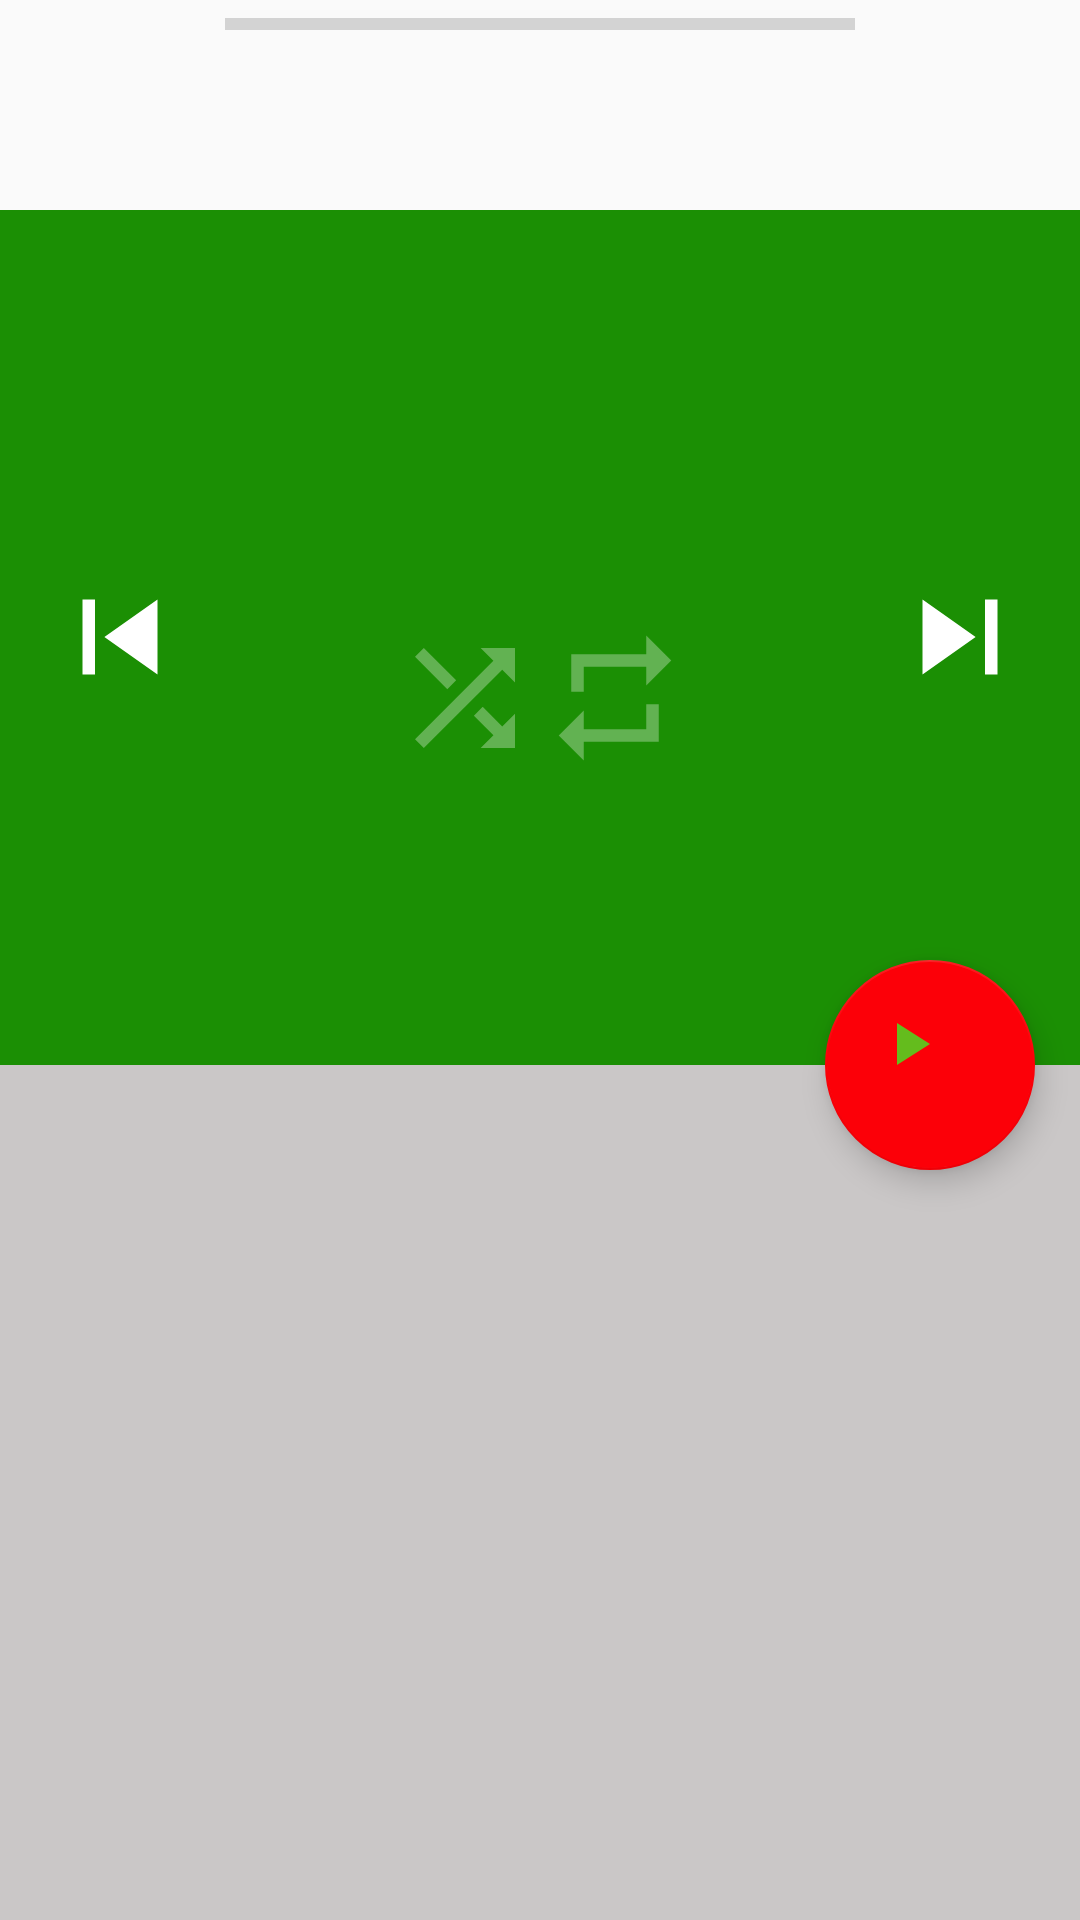

The Android layout XML behind this screen, and the referenced resources:
<!-- AndroidManifest.xml: application theme AppTheme -->
<!-- res/layout/play_music_screen.xml -->
<?xml version="1.0" encoding="utf-8"?>
<LinearLayout xmlns:android="http://schemas.android.com/apk/res/android"
    xmlns:app="http://schemas.android.com/apk/res-auto"
    android:layout_width="match_parent"
    android:layout_height="match_parent"
    android:layout_marginTop="@dimen/status_bar_height"
    android:orientation="vertical"
    android:weightSum="2">

    <FrameLayout
        android:layout_width="match_parent"
        android:layout_height="@dimen/music_controller_height">

        <LinearLayout
            android:id="@+id/llMusicController"
            android:layout_width="match_parent"
            android:layout_height="@dimen/music_controller_height"
            android:weightSum="3">

            <ImageView
                android:layout_width="@dimen/music_controller_height"
                android:layout_height="@dimen/music_controller_height"
                android:src="@drawable/ic_song_accent" />

            <RelativeLayout
                android:layout_width="0dp"
                android:layout_height="match_parent"
                android:layout_weight="3"
                android:paddingEnd="@dimen/small_padding"
                android:paddingStart="@dimen/small_padding">

                <ProgressBar
                    android:id="@+id/pbController"
                    style="?android:attr/progressBarStyleHorizontal"
                    android:layout_width="match_parent"
                    android:layout_height="wrap_content" />

                <TextView
                    android:id="@+id/tvSongPlaying"
                    android:layout_width="wrap_content"
                    android:layout_height="wrap_content"
                    android:textSize="@dimen/text_item_song_title_size"
                    android:ellipsize="end"
                    android:singleLine="true"
                    android:textColor="@color/colorPrimary"
                    android:layout_below="@id/pbController"/>

                <TextView
                    android:id="@+id/tvArtistPlaying"
                    android:layout_width="wrap_content"
                    android:layout_height="wrap_content"
                    android:textSize="@dimen/text_item_artist_size"
                    android:layout_below="@id/tvSongPlaying"
                    android:ellipsize="end"
                    android:singleLine="true"/>
            </RelativeLayout>

            <Button
                android:id="@+id/btnPlayController"
                android:layout_width="@dimen/music_controller_height"
                android:layout_height="@dimen/music_controller_height"
                android:background="@drawable/ic_play_accent" />
        </LinearLayout>

        <LinearLayout
            android:id="@+id/llMusicPlayingNavigator"
            android:layout_width="match_parent"
            android:layout_height="@dimen/music_controller_height"
            android:background="@color/colorPrimary"
            android:gravity="center_vertical"
            android:visibility="gone"
            android:weightSum="3">

            <ImageView
                android:layout_width="wrap_content"
                android:layout_height="wrap_content"
                android:layout_marginLeft="@dimen/small_padding"
                android:background="@drawable/ic_arrow_back" />

            <RelativeLayout
                android:layout_width="0dp"
                android:layout_height="match_parent"
                android:layout_weight="3"></RelativeLayout>

            <ImageView
                android:layout_width="wrap_content"
                android:layout_height="wrap_content"
                android:background="@drawable/ic_search" />
        </LinearLayout>
    </FrameLayout>

    <android.support.design.widget.CoordinatorLayout
        android:layout_width="match_parent"
        android:layout_height="match_parent">

        <android.support.design.widget.FloatingActionButton
            android:id="@+id/fabPlayController"
            android:layout_width="@dimen/music_controller_height"
            android:layout_height="@dimen/music_controller_height"
            android:layout_marginRight="@dimen/padding_large"
            android:clickable="true"
            android:src="@drawable/ic_play_primary"
            app:layout_anchor="@+id/relativeLayout"
            app:layout_anchorGravity="right|bottom" />

        <LinearLayout
            android:layout_width="match_parent"
            android:layout_height="match_parent"
            android:orientation="vertical"
            android:weightSum="2">

            <LinearLayout
                android:id="@+id/relativeLayout"
                android:layout_width="match_parent"
                android:layout_height="0dp"
                android:layout_weight="1"
                android:background="@color/colorPrimary"
                android:gravity="center_vertical"
                android:orientation="horizontal"
                android:weightSum="1">

                <ImageView
                    android:id="@+id/ivPreviousSong"
                    android:layout_width="wrap_content"
                    android:layout_height="wrap_content"
                    android:layout_marginLeft="@dimen/padding_large"
                    android:background="@drawable/ic_skip_previous" />

                <LinearLayout
                    android:layout_width="0dp"
                    android:layout_height="wrap_content"
                    android:layout_weight="1"
                    android:gravity="center"
                    android:orientation="vertical">

                    <TextView
                        android:id="@+id/tvProgressTime"
                        android:layout_width="wrap_content"
                        android:layout_height="wrap_content"
                        android:textColor="@color/colorWhite"
                        android:textSize="@dimen/text_progress_time" />

                    <LinearLayout
                        android:layout_width="wrap_content"
                        android:layout_height="wrap_content"
                        android:orientation="horizontal">

                        <ImageView
                            android:id="@+id/ivShuffle"
                            android:layout_width="wrap_content"
                            android:layout_height="wrap_content"
                            android:background="@drawable/ic_shuffle_unavailable" />

                        <ImageView
                            android:id="@+id/ivRepeatOne"
                            android:layout_width="wrap_content"
                            android:layout_height="wrap_content"
                            android:background="@drawable/ic_repeat_one_unavailable" />
                    </LinearLayout>
                </LinearLayout>

                <ImageView
                    android:id="@+id/ivNextSong"
                    android:layout_width="wrap_content"
                    android:layout_height="wrap_content"
                    android:layout_marginRight="@dimen/padding_large"
                    android:background="@drawable/ic_skip_next" />
            </LinearLayout>

            <RelativeLayout
                android:layout_width="match_parent"
                android:layout_height="0dp"
                android:layout_gravity="bottom"
                android:layout_weight="1"
                android:background="@color/backGroundGray">

                <android.support.v7.widget.RecyclerView
                    android:id="@+id/rvRecentListSong"
                    android:layout_width="match_parent"
                    android:layout_height="match_parent">

                </android.support.v7.widget.RecyclerView>
            </RelativeLayout>
        </LinearLayout>
    </android.support.design.widget.CoordinatorLayout>
</LinearLayout>
<!-- resources referenced by this layout -->
<resources>
  <color name="backGroundGray">#cac7c7</color>
  <color name="colorPrimary">#1b8f04</color>
  <color name="colorWhite">#FFFFFF</color>
  <dimen name="music_controller_height">70dp</dimen>
  <dimen name="padding_large">15dp</dimen>
  <dimen name="small_padding">5dp</dimen>
  <dimen name="status_bar_height">24dp</dimen>
  <dimen name="text_item_artist_size">12sp</dimen>
  <dimen name="text_item_song_title_size">17sp</dimen>
  <dimen name="text_progress_time">30sp</dimen>
  <!-- drawable ic_arrow_back (drawable) -->
  <vector android:height="40dp" android:viewportHeight="24.0"
      android:viewportWidth="24.0" android:width="40dp" xmlns:android="http://schemas.android.com/apk/res/android">
      <path android:fillColor="#FFFFFF" android:pathData="M20,11H7.83l5.59,-5.59L12,4l-8,8 8,8 1.41,-1.41L7.83,13H20v-2z"/>
  </vector>
  <!-- drawable ic_play_primary (drawable) -->
  <vector android:height="50dp" android:viewportHeight="24.0"
      android:viewportWidth="24.0" android:width="50dp" xmlns:android="http://schemas.android.com/apk/res/android">
      <path android:fillColor="#64bc1d" android:pathData="M8,5v14l11,-7z"/>
  </vector>
  <!-- drawable ic_repeat_one_unavailable (drawable) -->
  <vector android:height="50dp" android:viewportHeight="24.0"
      android:viewportWidth="24.0" android:width="50dp" xmlns:android="http://schemas.android.com/apk/res/android">
      <path android:fillColor="#50FFFFFF" android:pathData="M7,7h10v3l4,-4 -4,-4v3L5,5v6h2L7,7zM17,17L7,17v-3l-4,4 4,4v-3h12v-6h-2v4z"/>
  </vector>
  <!-- drawable ic_search (drawable) -->
  <vector android:height="40dp" android:viewportHeight="24.0"
      android:viewportWidth="24.0" android:width="40dp" xmlns:android="http://schemas.android.com/apk/res/android">
      <path android:fillColor="#FFFFFF" android:pathData="M15.5,14h-0.79l-0.28,-0.27C15.41,12.59 16,11.11 16,9.5 16,5.91 13.09,3 9.5,3S3,5.91 3,9.5 5.91,16 9.5,16c1.61,0 3.09,-0.59 4.23,-1.57l0.27,0.28v0.79l5,4.99L20.49,19l-4.99,-5zM9.5,14C7.01,14 5,11.99 5,9.5S7.01,5 9.5,5 14,7.01 14,9.5 11.99,14 9.5,14z"/>
  </vector>
  <!-- drawable ic_shuffle_unavailable (drawable) -->
  <vector android:height="50dp" android:viewportHeight="24.0"
      android:viewportWidth="24.0" android:width="50dp" xmlns:android="http://schemas.android.com/apk/res/android">
      <path android:fillColor="#50FFFFFF" android:pathData="M10.59,9.17L5.41,4 4,5.41l5.17,5.17 1.42,-1.41zM14.5,4l2.04,2.04L4,18.59 5.41,20 17.96,7.46 20,9.5L20,4h-5.5zM14.83,13.41l-1.41,1.41 3.13,3.13L14.5,20L20,20v-5.5l-2.04,2.04 -3.13,-3.13z"/>
  </vector>
  <!-- drawable ic_skip_next (drawable) -->
  <vector android:height="50dp" android:viewportHeight="24.0"
      android:viewportWidth="24.0" android:width="50dp" xmlns:android="http://schemas.android.com/apk/res/android">
      <path android:fillColor="#FFFFFF" android:pathData="M6,18l8.5,-6L6,6v12zM16,6v12h2V6h-2z"/>
  </vector>
  <!-- drawable ic_skip_previous (drawable) -->
  <vector android:height="50dp" android:viewportHeight="24.0"
      android:viewportWidth="24.0" android:width="50dp" xmlns:android="http://schemas.android.com/apk/res/android">
      <path android:fillColor="#FFF" android:pathData="M6,6h2v12L6,18zM9.5,12l8.5,6L18,6z"/>
  </vector>
  <style name="AppTheme" parent="Theme.AppCompat.Light.DarkActionBar">
          
          <item name="colorPrimary">@color/colorPrimary</item>
          <item name="colorPrimaryDark">@color/colorPrimaryDark</item>
          <item name="colorAccent">@color/colorAccent</item>
          <item name="android:windowActionBarOverlay">true</item>
      </style>
  <color name="colorPrimaryDark">#0a7600</color>
  <color name="colorAccent">#fc0008</color>
</resources>
